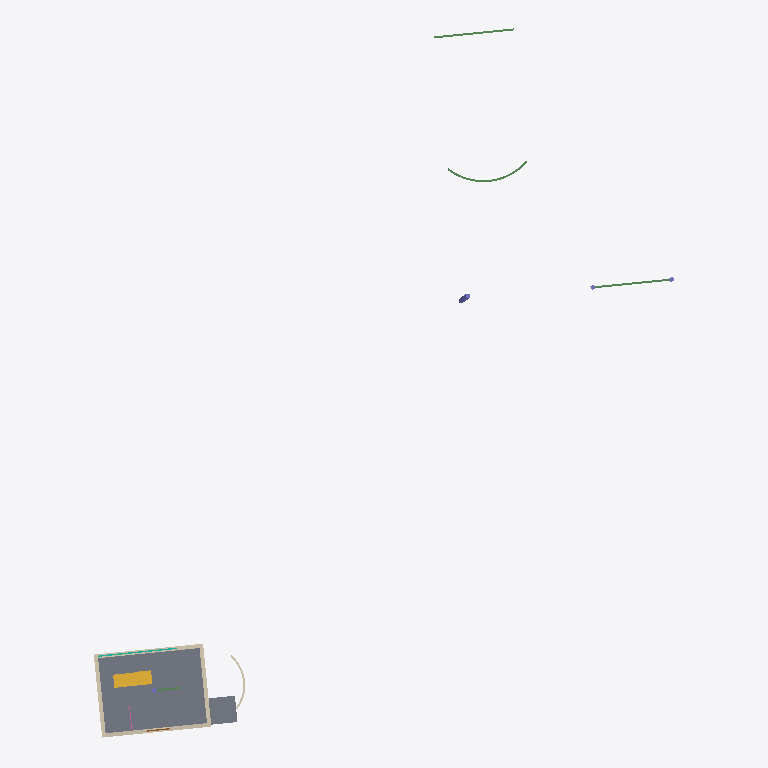
Plan cut of the same IFC building model at storey 'First' (level 3.50 m, cut at 4.90 m), seen from above with north up, elements coloured by IFC class: 6 walls (beige), 4 beams (green), 2 slabs (grey), 1 stair (yellow), 1 curtain wall (teal), 1 column (violet), 1 door (brown). Cut surfaces are drawn darker.
Extent 43.9 m × 53.7 m × 8.6 m (x, y, z). Storeys (4): Basement at -2.10 m; Ground at 0.50 m; First at 3.50 m; Roof at 6.30 m. Elements (30): 5 IfcBeam, 5 IfcColumn, 5 IfcWall, 3 IfcSlab, 3 IfcWindow, 2 IfcDoor, 2 IfcStair, 2 IfcWallStandardCase, 1 IfcCurtainWall, 1 IfcRailing, 1 IfcRoof.

HEADER;
FILE_DESCRIPTION(('ViewDefinition [CoordinationView_V2.0]'),'2;1');
FILE_NAME('IFC House.ifc','',('A. Architect'),('Semio'),'semio BIM','semio BIM','');
FILE_SCHEMA(('IFC2X3'));
ENDSEC;
DATA;
#150=IFCPROJECT('1w8OAdRUto0JEzixroLdqB',#5,'IFC House','Export fixture',$,$,'Existing;New',(#9),#149);
#159=IFCSITE('1QBh6LzYuAptPPqA16Z5bc',#5,'Plot',$,'site-1',#151,#158,$,.ELEMENT.,(47,22,36,840000),(8,32,30,120000),408.0,$,$);
#165=IFCBUILDING('0HBDLIrKAxSZKIwlXVGe62',#5,'House',$,'bldg-1',#164,$,$,.ELEMENT.,408.5,$,$);
#169=IFCBUILDINGSTOREY('0qMOcPZlOsbmAlyKbsGOD6',#5,'Basement',$,'st-base',#168,$,$,.ELEMENT.,-2.6);
#173=IFCBUILDINGSTOREY('1gAO00$311WltX3gSB8RKH',#5,'First',$,'st-first',#172,$,$,.ELEMENT.,3.0);
#175=IFCBUILDINGSTOREY('3wsYM$bPNbBbDbGw_Wf9m1',#5,'Ground',$,'st-ground',#174,$,$,.ELEMENT.,0.0);
#179=IFCBUILDINGSTOREY('0X0EI2hZp2QO0d1aPCecGX',#5,'Roof',$,'st-roof',#178,$,$,.ELEMENT.,5.8);
#11926=IFCSLAB('13mWDkF7YQVLrGrewYCBeb',#5,'First slab',$,$,#11920,#11925,'sl-first',.FLOOR.);
#11916=IFCSLAB('1QYvr_GKlDaOpLV9SNtWoj',#5,'Balcony',$,$,#11827,#11915,'sl-balcony',.FLOOR.);
#13448=IFCSTAIR('0HmueoudJAz7w9PkXThWS1',#5,'Stair 2',$,$,#13447,$,'s-2',.QUARTER_TURN_STAIR.);
#237=IFCWALLSTANDARDCASE('0MzownW2Ndl6VpO$2Jdj$S',#5,'First South',$,$,#227,#236,'w-first-south');
#286=IFCWALL('0SkIQur02mP0OPlG2KFN_8',#5,'West',$,$,#280,#285,'w-west');
#264=IFCWALL('0gX1f2WI35QWDilL3yLZC8',#5,'North',$,$,#257,#263,'w-north');
#223=IFCWALL('2gQEIz0i04zpCOjJsgqk0u',#5,'East',$,$,#215,#222,'w-east');
#11494=IFCBEAM('3Ej$6krCRa_xkiUc50VI4Q',#5,'b-arc',$,$,#11492,#11493,'b-arc');
#11660=IFCBEAM('1WKBXlJ9sqX1v1qRR2IOWA',#5,'b-incline',$,$,#11658,#11659,'b-incline');
#11826=IFCBEAM('3PIZFkgogVAWoQuOGn3gij',#5,'b-joined',$,$,#11824,#11825,'b-joined');
#207=IFCWALL('09k_QkctTxZzvq2nrNO5jb',#5,'Curved',$,$,#198,#206,'w-arc');
#449=IFCCURTAINWALL('3pCWwP0g60yXP7QurIkFzG',#5,'Facade',$,$,#448,$,'cw-1');
#276=IFCWALL('2_vLPAMaC$hsmSKif007b4',#5,'South',$,$,#270,#275,'w-south');
#1690=IFCCOLUMN('19c5RNo59ec7gpY92E9cBN',#5,'C1',$,$,#1679,#1689,'c-lean');
#1864=IFCBEAM('0f8suY8ImoN37kc9aylUqN',#5,'B1',$,$,#1862,#1863,'b-1');
#351=IFCDOOR('223loIyAlgDj1_Tv4csUmJ',#5,'Double door',$,$,#334,#350,'o-door-2',2.1,1.8);
ENDSEC;
